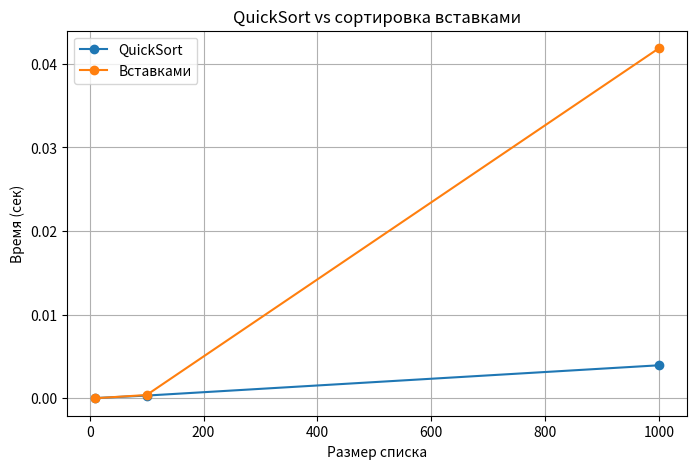

This figure's Python source:
import random
from timeit import timeit
import matplotlib.pyplot as plt

def fibonacci(n, depth=0):
    print("  " * depth + f"-> fib({n})")
    if n <= 0:
        print("  " * depth + f"<- fib({n}) = 0")
        return 0
    if n == 1:
        print("  " * depth + f"<- fib({n}) = 1")
        return 1
    result = fibonacci(n - 1, depth + 1) + fibonacci(n - 2, depth + 1)
    print("  " * depth + f"<- fib({n}) = {result}")
    return result


def find_max(arr):
    if len(arr) == 0:
        return None
    if len(arr) == 1:
        return arr[0]
    mid = len(arr) // 2
    left_max = find_max(arr[:mid])
    right_max = find_max(arr[mid:])
    return left_max if left_max > right_max else right_max


def insertion_sort(arr):
    result = arr.copy()
    for i in range(1, len(result)):
        key = result[i]
        j = i - 1
        while j >= 0 and result[j] > key:
            result[j + 1] = result[j]
            j -= 1
        result[j + 1] = key
    return result


def merge_sort(arr):
    if len(arr) <= 1:
        return arr
    mid = len(arr) // 2
    left_half = arr[:mid]
    right_half = arr[mid:]
    
    merge_sort(left_half)
    merge_sort(right_half)
    
    i = j = k = 0
    while i < len(left_half) and j < len(right_half):
        if left_half[i] < right_half[j]:
            arr[k] = left_half[i]
            i += 1
        else:
            arr[k] = right_half[j]
            j += 1
        k += 1
    while i < len(left_half):
        arr[k] = left_half[i]
        i += 1
        k += 1
    while j < len(right_half):
        arr[k] = right_half[j]
        j += 1
        k += 1
    return arr

def quicksort(arr):
    if len(arr) <= 1:
        return arr
    pivot = arr[len(arr) // 2]
    left = [x for x in arr if x < pivot]
    middle = [x for x in arr if x == pivot]
    right = [x for x in arr if x > pivot]
    return quicksort(left) + middle + quicksort(right)


print("Задание 1. Фибоначчи n=5, стек вызовов:")
print("-> вход в функцию, <- выход (LIFO)")
result = fibonacci(5)
print(f"Ответ: fib(5) = {result}")
print("Вывод: глубина стека до 5 уровней, много повторных вызовов (fib(3), fib(2)...)")

print("\nЗадание 4. Сравнение QuickSort и сортировки вставками")

random.seed(42)
sizes = [10, 100, 1000]
quick_times = []
insertion_times = []

for size in sizes:
    arr = [random.randint(0, 1000) for _ in range(size)]

    quick_time = timeit(lambda a=arr: quicksort(a), number=5)
    insertion_time = timeit(lambda a=arr: insertion_sort(a), number=5)

    quick_times.append(quick_time)
    insertion_times.append(insertion_time)

    print(f"Размер {size}:")
    print(f"  QuickSort:  {quick_time:.6f} сек")
    print(f"  Вставками:  {insertion_time:.6f} сек")

plt.figure(figsize=(8, 5))
plt.plot(sizes, quick_times, marker="o", label="QuickSort")
plt.plot(sizes, insertion_times, marker="o", label="Вставками")
plt.xlabel("Размер списка")
plt.ylabel("Время (сек)")
plt.title("QuickSort vs сортировка вставками")
plt.legend()
plt.grid(True)
plt.savefig("graph_quicksort.png")
